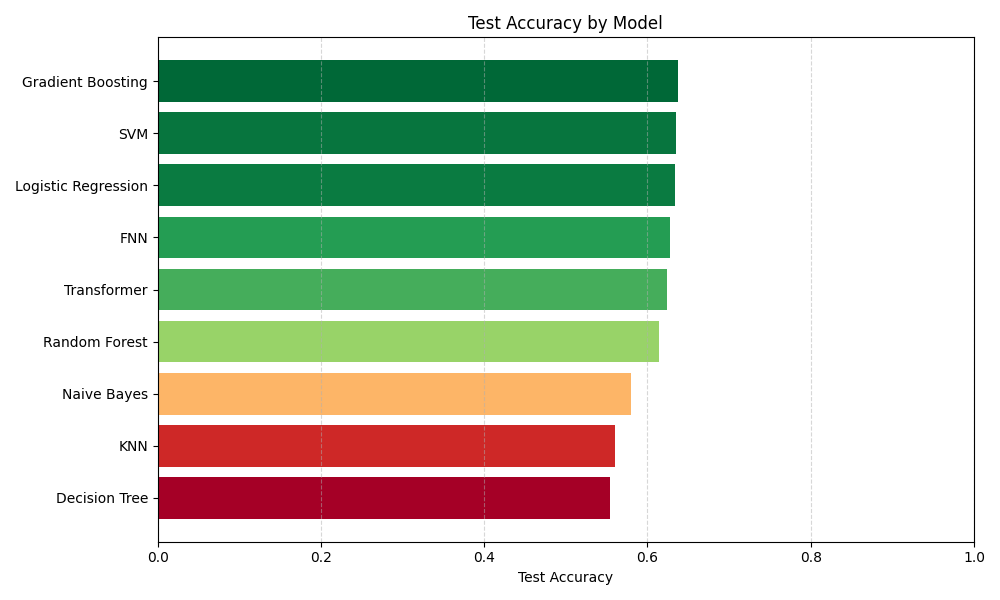

Values plotted in this chart, from the file beside it:
Model, Accuracy
Random Forest, 0.6138
Gradient Boosting, 0.6373
SVM, 0.635
Logistic Regression, 0.6339
KNN, 0.5606
Naive Bayes, 0.5801
Decision Tree, 0.5538
FNN, 0.6276
Transformer, 0.6241
